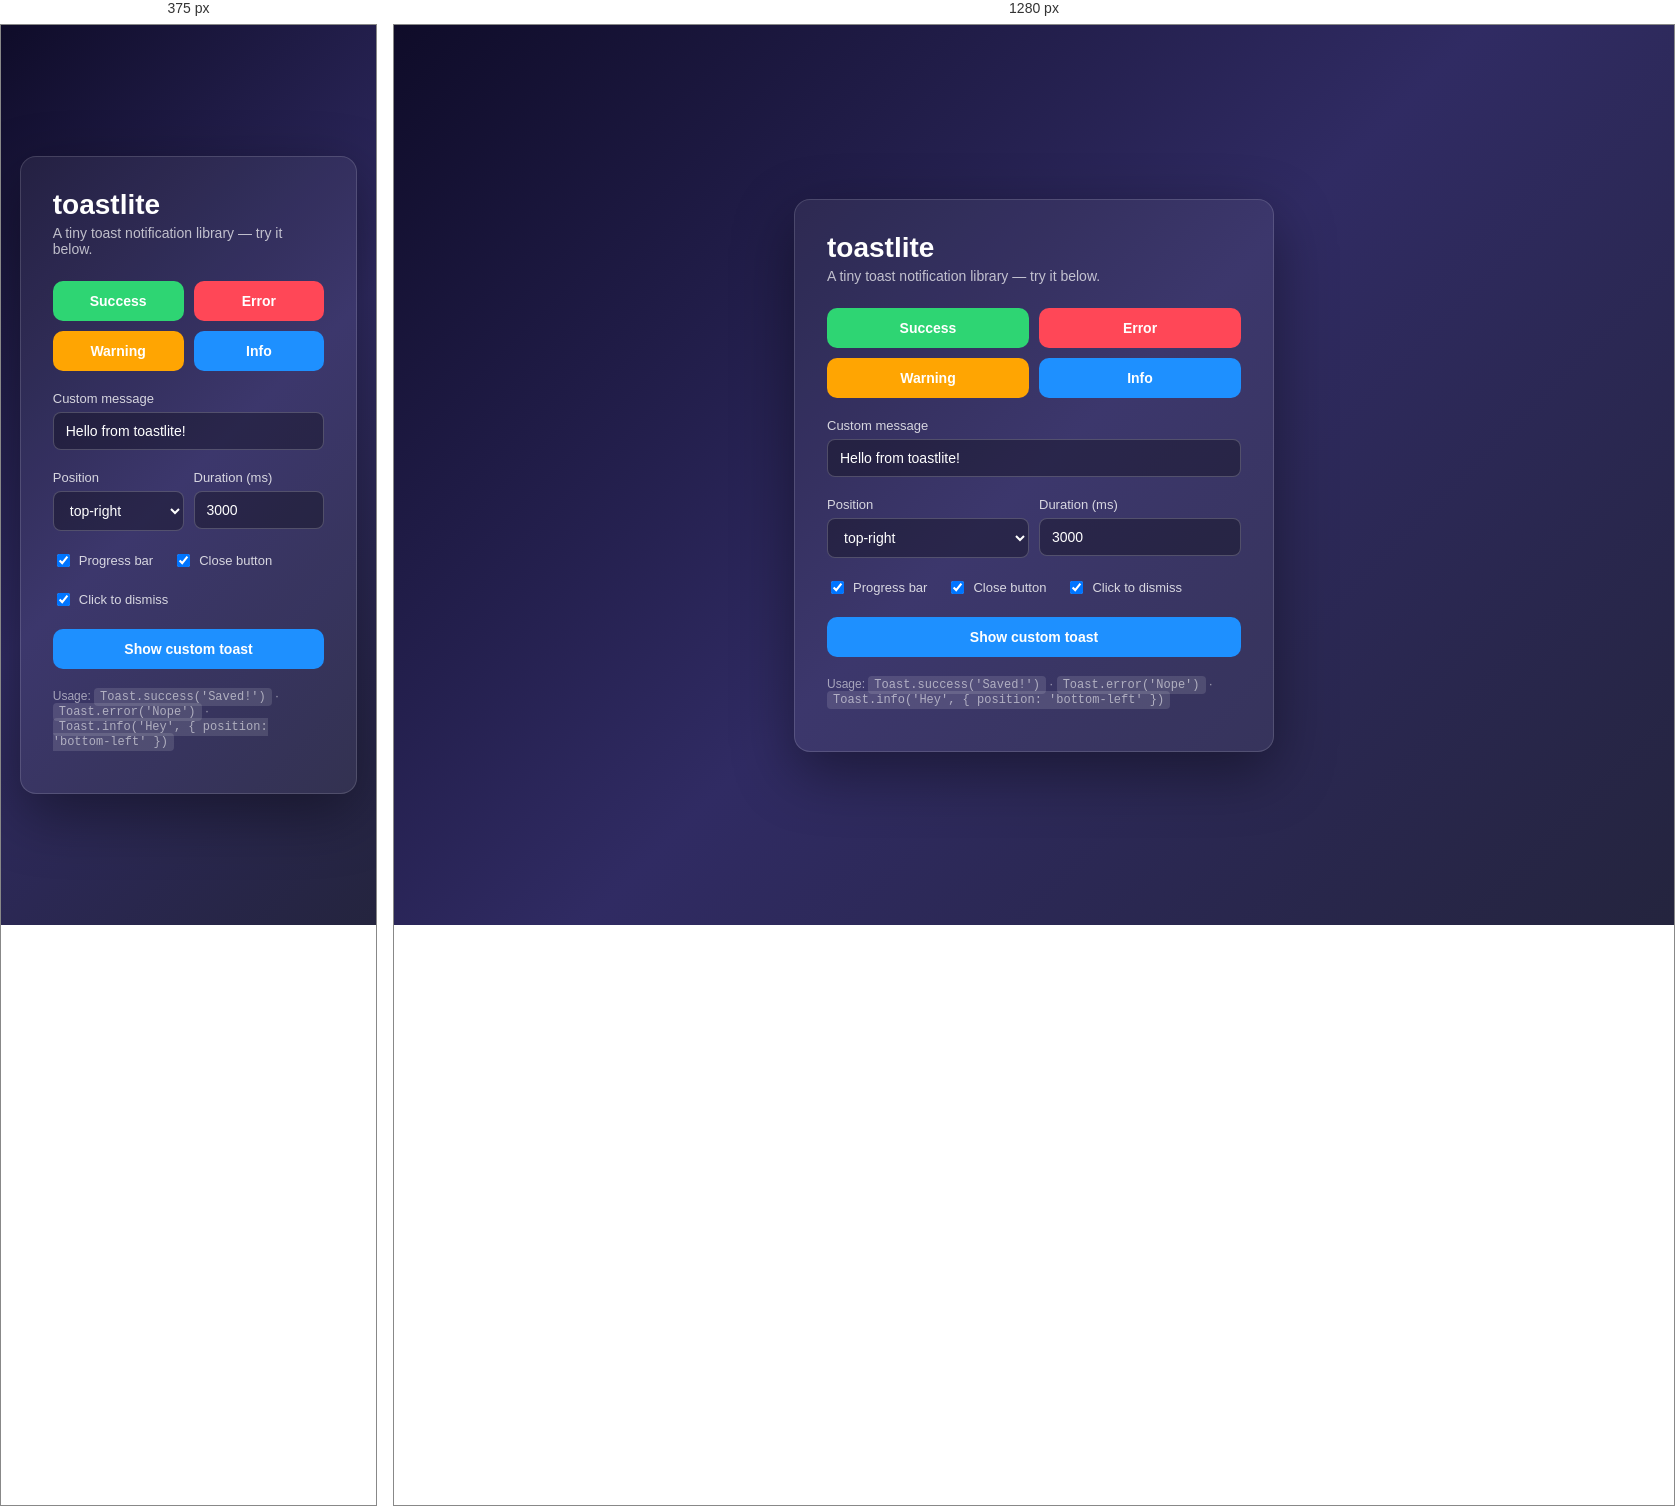
Rendered at 375 px and 1280 px, left to right.

<!-- file: index.html -->
<!DOCTYPE html>
<html lang="en">
<head>
  <meta charset="UTF-8" />
  <meta name="viewport" content="width=device-width, initial-scale=1.0" />
  <title>toastlite — demo</title>
  <link rel="stylesheet" href="toast.css" />
  <style>
    * { box-sizing: border-box; }
    body {
      font-family: -apple-system, BlinkMacSystemFont, "Segoe UI", Roboto, Helvetica, Arial, sans-serif;
      margin: 0;
      min-height: 100vh;
      background: linear-gradient(135deg, #0f0c29, #302b63, #24243e);
      color: #fff;
      display: flex;
      align-items: center;
      justify-content: center;
    }
    .card {
      background: rgba(255, 255, 255, 0.06);
      border: 1px solid rgba(255, 255, 255, 0.14);
      border-radius: 16px;
      padding: 32px;
      width: min(480px, 90vw);
      box-shadow: 0 20px 60px rgba(0, 0, 0, 0.4);
    }
    h1 { margin: 0 0 4px; font-size: 28px; }
    .subtitle { margin: 0 0 24px; color: rgba(255, 255, 255, 0.7); font-size: 14px; }
    .grid { display: grid; grid-template-columns: 1fr 1fr; gap: 10px; }
    .btn {
      padding: 12px 16px;
      border: none;
      border-radius: 10px;
      font-size: 14px;
      font-weight: 600;
      color: #fff;
      cursor: pointer;
      transition: transform 0.15s ease, filter 0.15s ease;
    }
    .btn:hover { transform: translateY(-2px); filter: brightness(1.1); }
    .btn:active { transform: translateY(0); }
    .btn-success { background: #2ed573; }
    .btn-error { background: #ff4757; }
    .btn-warning { background: #ffa502; }
    .btn-info { background: #1e90ff; }
    .field { margin-top: 20px; }
    label { display: block; font-size: 13px; margin-bottom: 6px; color: rgba(255, 255, 255, 0.8); }
    select, input[type="text"], input[type="number"] {
      width: 100%;
      padding: 10px 12px;
      border-radius: 8px;
      border: 1px solid rgba(255, 255, 255, 0.2);
      background: rgba(0, 0, 0, 0.3);
      color: #fff;
      font-size: 14px;
    }
    .checks { display: flex; gap: 20px; flex-wrap: wrap; }
    .checks label { display: flex; align-items: center; gap: 6px; margin: 0; cursor: pointer; }
    .row { display: grid; grid-template-columns: 1fr 1fr; gap: 10px; }
    .hint { margin-top: 20px; font-size: 12px; color: rgba(255, 255, 255, 0.55); }
    code {
      background: rgba(255, 255, 255, 0.12);
      padding: 2px 6px;
      border-radius: 4px;
      font-size: 12px;
    }
  </style>
</head>
<body>
  <main class="card">
    <h1>toastlite</h1>
    <p class="subtitle">A tiny toast notification library — try it below.</p>

    <div class="grid">
      <button class="btn btn-success" onclick="Toast.success('Changes saved successfully.')">Success</button>
      <button class="btn btn-error" onclick="Toast.error('Oops! Something went wrong.')">Error</button>
      <button class="btn btn-warning" onclick="Toast.warning('Please double-check your input.')">Warning</button>
      <button class="btn btn-info" onclick="Toast.info('You have 3 new messages.')">Info</button>
    </div>

    <div class="field">
      <label for="msg">Custom message</label>
      <input type="text" id="msg" value="Hello from toastlite!" />
    </div>

    <div class="field row">
      <div>
        <label for="position">Position</label>
        <select id="position">
          <option value="top-right" selected>top-right</option>
          <option value="top-left">top-left</option>
          <option value="top-center">top-center</option>
          <option value="bottom-right">bottom-right</option>
          <option value="bottom-left">bottom-left</option>
          <option value="bottom-center">bottom-center</option>
        </select>
      </div>
      <div>
        <label for="duration">Duration (ms)</label>
        <input type="number" id="duration" value="3000" min="0" step="500" />
      </div>
    </div>

    <div class="field checks">
      <label><input type="checkbox" id="progress" checked /> Progress bar</label>
      <label><input type="checkbox" id="closable" checked /> Close button</label>
      <label><input type="checkbox" id="clickDismiss" checked /> Click to dismiss</label>
    </div>

    <div class="field">
      <button class="btn btn-info" id="customBtn" style="width: 100%;">Show custom toast</button>
    </div>

    <p class="hint">Usage: <code>Toast.success('Saved!')</code> · <code>Toast.error('Nope')</code> · <code>Toast.info('Hey', { position: 'bottom-left' })</code></p>
  </main>

  <script src="toast.js"></script>
  <script>
    document.getElementById('customBtn').addEventListener('click', function () {
      Toast.info(document.getElementById('msg').value || 'Empty message', {
        position: document.getElementById('position').value,
        duration: parseInt(document.getElementById('duration').value, 10) || 0,
        progressBar: document.getElementById('progress').checked,
        closable: document.getElementById('closable').checked,
        clickToDismiss: document.getElementById('clickDismiss').checked,
      });
    });
  </script>
</body>
</html>


/* @media block from toast.css */
@media (max-width: 480px) {
  .toast {
    min-width: 0;
    width: 100%;
    max-width: none;
  }

  .toast-container--top-right,
  .toast-container--top-left,
  .toast-container--top-center {
    left: 16px;
    right: 16px;
    transform: none;
    align-items: stretch;
  }

  .toast-container--bottom-right,
  .toast-container--bottom-left,
  .toast-container--bottom-center {
    left: 16px;
    right: 16px;
    transform: none;
    align-items: stretch;
  }
}